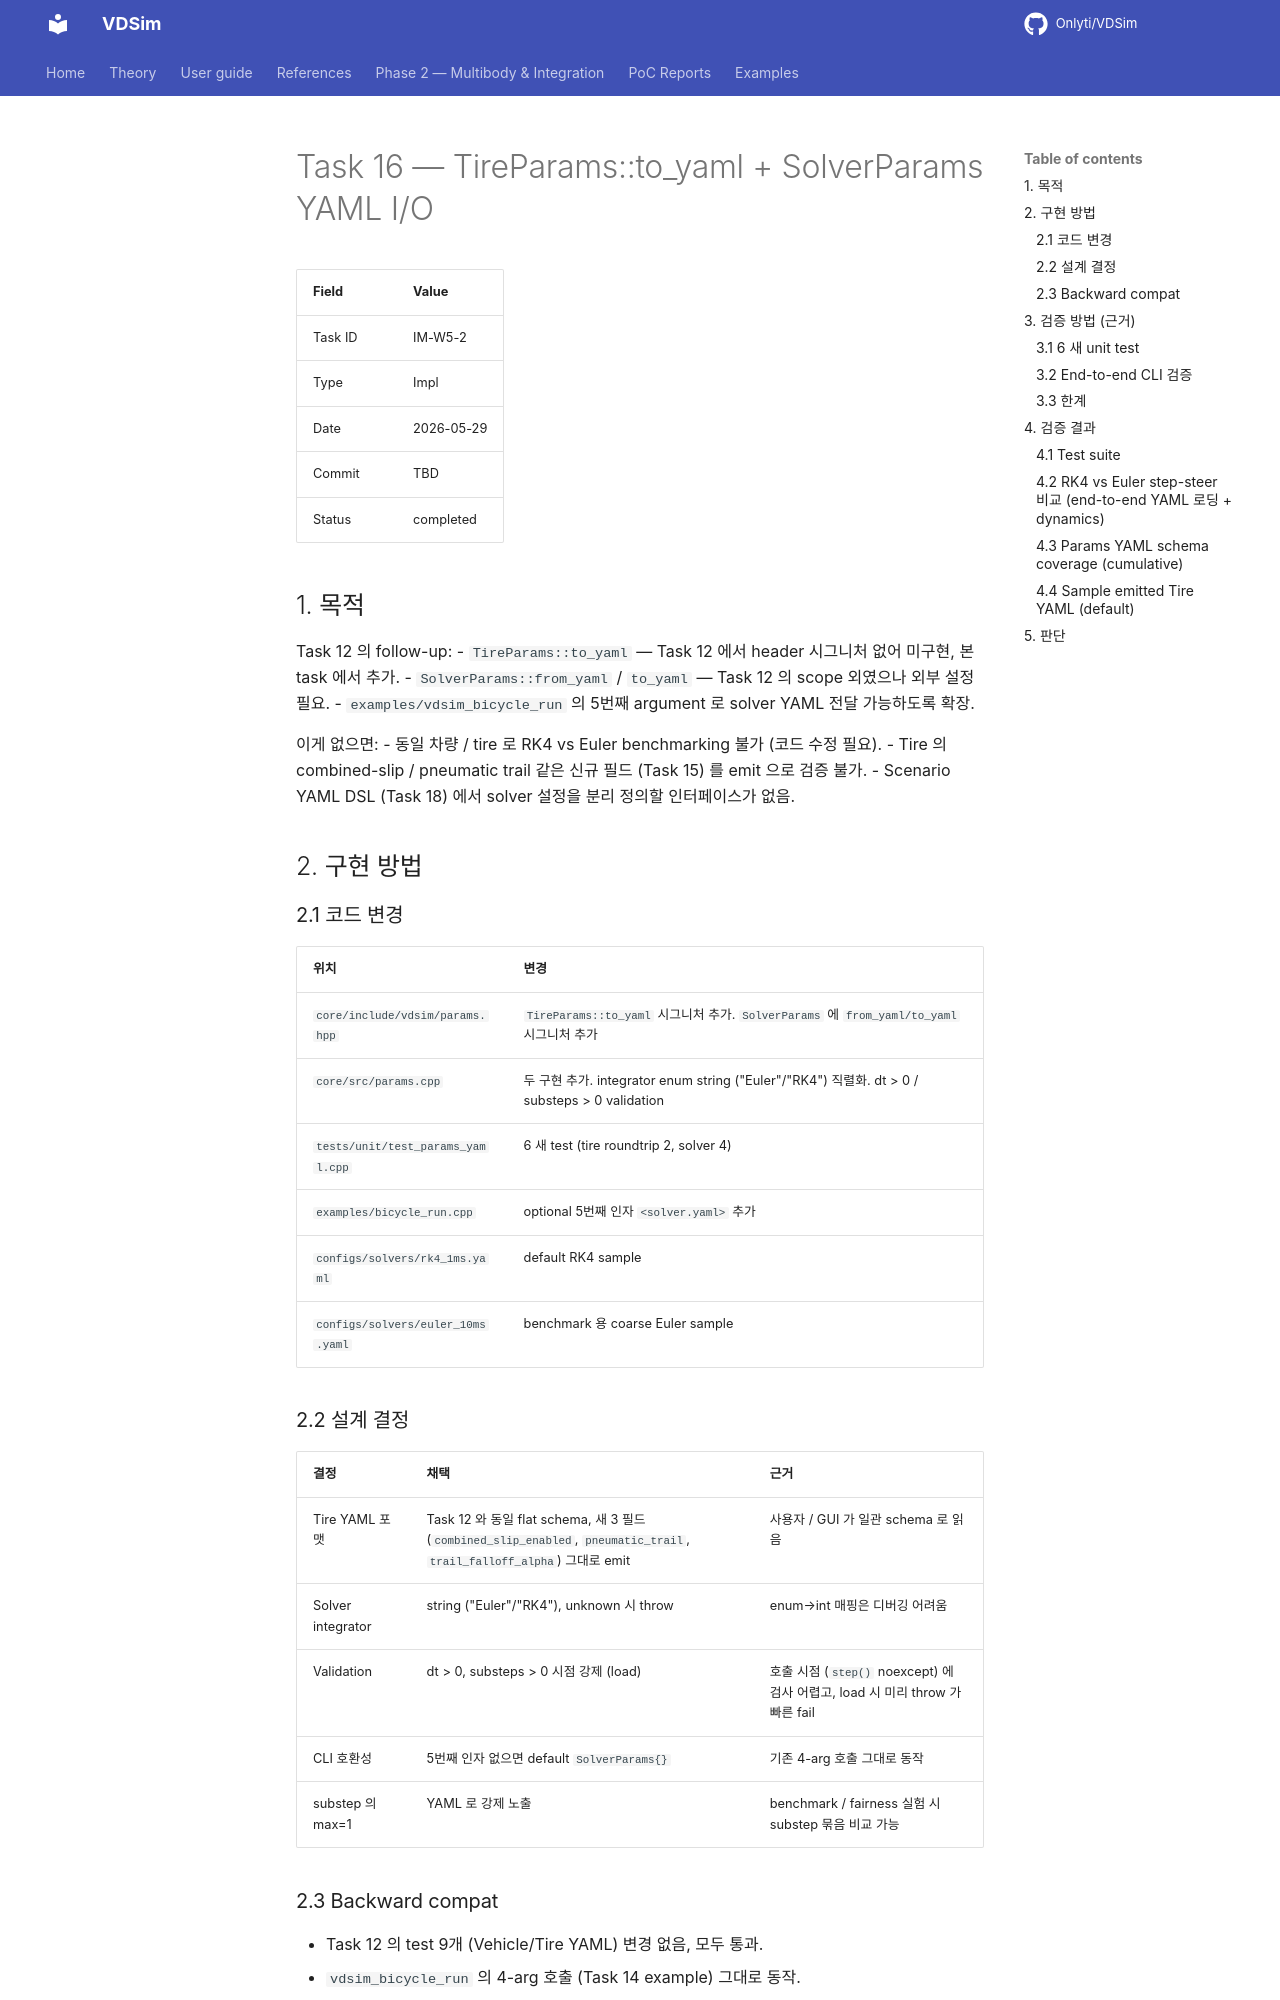

repository: Onlyti/VDSim · page: v0.8.3/tasks/16_tire_solver_yaml/index.html · generator: mkdocs

# Task 16 — TireParams::to_yaml + SolverParams YAML I/O

| Field | Value |
|---|---|
| Task ID | IM-W5-2 |
| Type | Impl |
| Date | 2026-05-29 |
| Commit | TBD |
| Status | completed |

## 1. 목적

Task 12 의 follow-up:
- `TireParams::to_yaml` — Task 12 에서 header 시그니처 없어 미구현, 본 task 에서 추가.
- `SolverParams::from_yaml` / `to_yaml` — Task 12 의 scope 외였으나 외부 설정 필요.
- `examples/vdsim_bicycle_run` 의 5번째 argument 로 solver YAML 전달 가능하도록 확장.

이게 없으면:
- 동일 차량 / tire 로 RK4 vs Euler benchmarking 불가 (코드 수정 필요).
- Tire 의 combined-slip / pneumatic trail 같은 신규 필드 (Task 15) 를 emit 으로 검증 불가.
- Scenario YAML DSL (Task 18) 에서 solver 설정을 분리 정의할 인터페이스가 없음.

## 2. 구현 방법

### 2.1 코드 변경

| 위치 | 변경 |
|---|---|
| `core/include/vdsim/params.hpp` | `TireParams::to_yaml` 시그니처 추가. `SolverParams` 에 `from_yaml/to_yaml` 시그니처 추가 |
| `core/src/params.cpp` | 두 구현 추가. integrator enum string ("Euler"/"RK4") 직렬화. dt > 0 / substeps > 0 validation |
| `tests/unit/test_params_yaml.cpp` | 6 새 test (tire roundtrip 2, solver 4) |
| `examples/bicycle_run.cpp` | optional 5번째 인자 `<solver.yaml>` 추가 |
| `configs/solvers/rk4_1ms.yaml` | default RK4 sample |
| `configs/solvers/euler_10ms.yaml` | benchmark 용 coarse Euler sample |

### 2.2 설계 결정

| 결정 | 채택 | 근거 |
|---|---|---|
| Tire YAML 포맷 | Task 12 와 동일 flat schema, 새 3 필드 (`combined_slip_enabled`, `pneumatic_trail`, `trail_falloff_alpha`) 그대로 emit | 사용자 / GUI 가 일관 schema 로 읽음 |
| Solver integrator | string ("Euler"/"RK4"), unknown 시 throw | enum→int 매핑은 디버깅 어려움 |
| Validation | dt > 0, substeps > 0 시점 강제 (load) | 호출 시점 (`step()` noexcept) 에 검사 어렵고, load 시 미리 throw 가 빠른 fail |
| CLI 호환성 | 5번째 인자 없으면 default `SolverParams{}` | 기존 4-arg 호출 그대로 동작 |
| substep 의 max=1 | YAML 로 강제 노출 | benchmark / fairness 실험 시 substep 묶음 비교 가능 |

### 2.3 Backward compat

- Task 12 의 test 9개 (Vehicle/Tire YAML) 변경 없음, 모두 통과.
- `vdsim_bicycle_run` 의 4-arg 호출 (Task 14 example) 그대로 동작.
- `configs/tires/default_pacejka.yaml` 의 손작성 YAML 은 새 3 필드 없어도 default 가 들어가도록 (Task 15 의 backward-compat). 본 task 에서 추가 emit 되는 keys 는 default 와 동일값.

## 3. 검증 방법 (근거)
